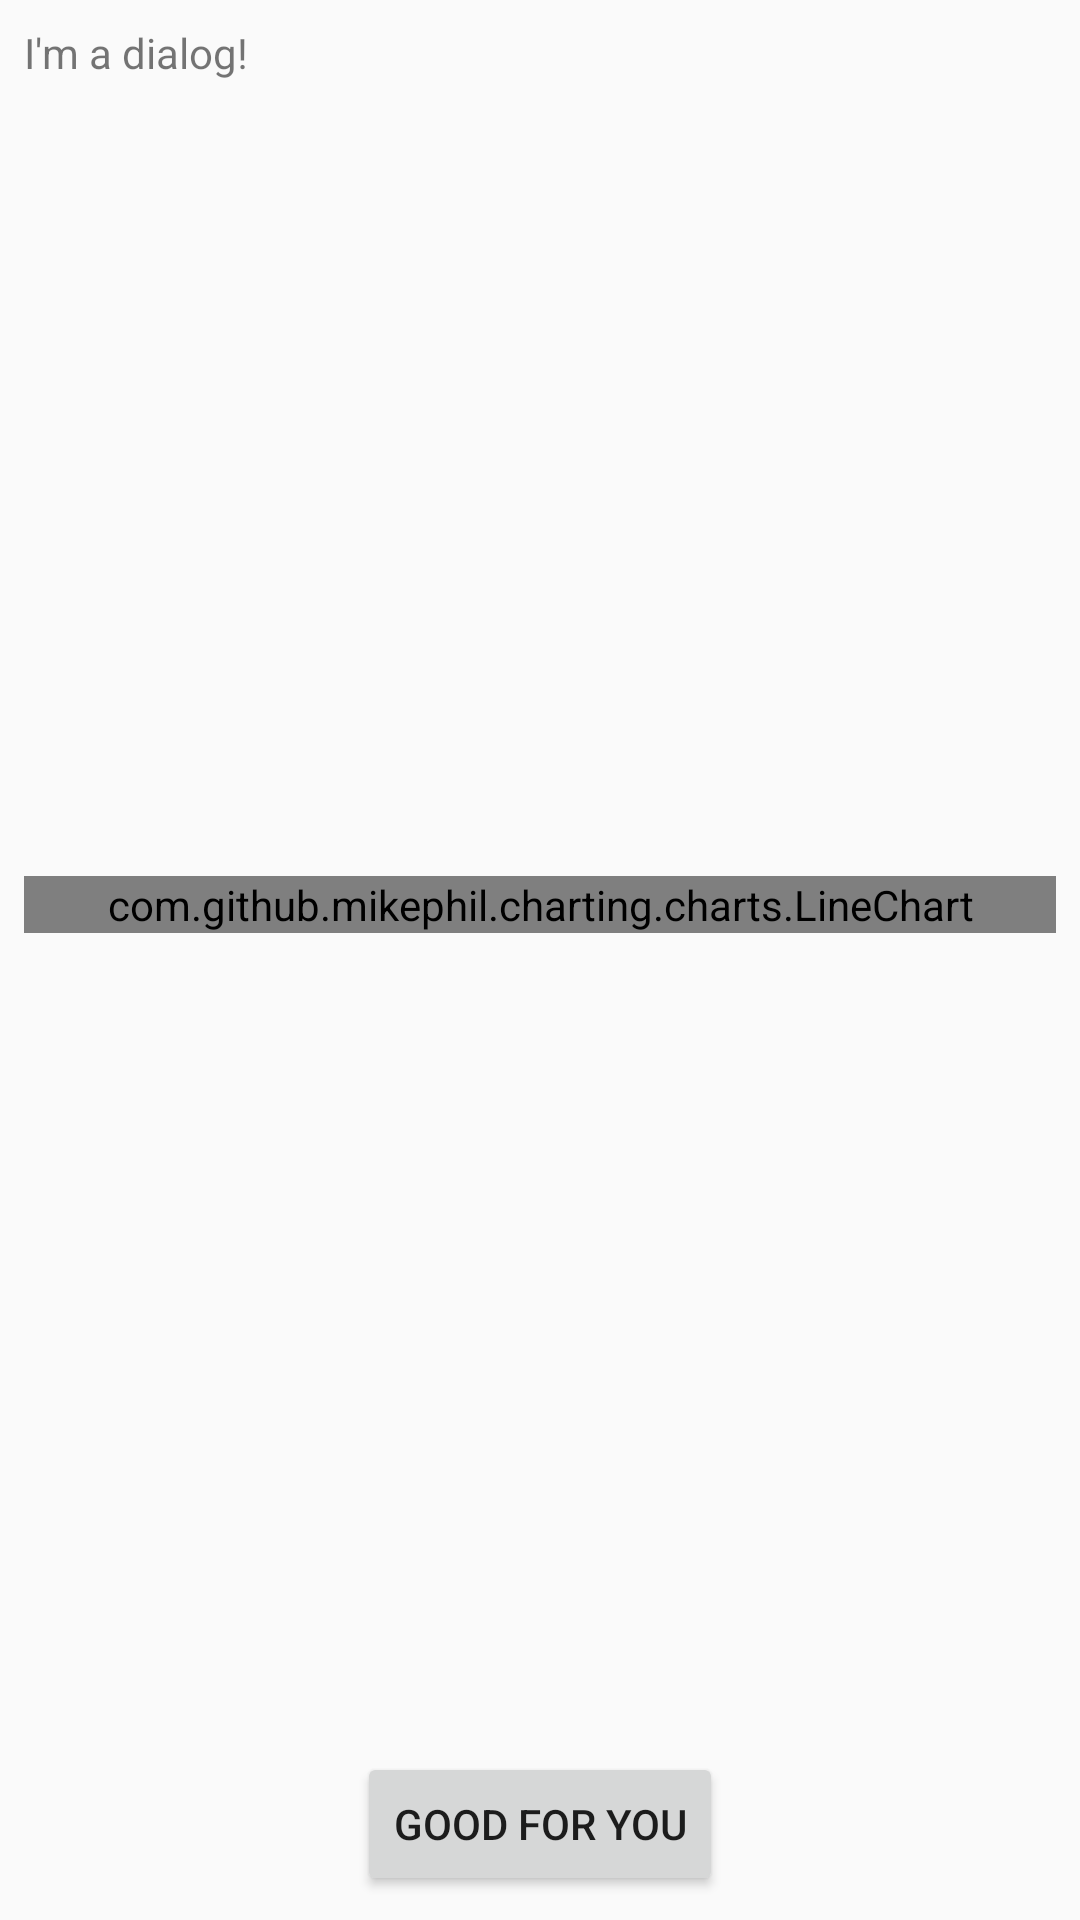

The Android layout XML behind this screen, and the referenced resources:
<!-- AndroidManifest.xml: application theme AppTheme -->
<!-- res/layout/dialog_finish_sprint_fragment.xml -->
<?xml version="1.0" encoding="utf-8"?>
<android.support.constraint.ConstraintLayout xmlns:android="http://schemas.android.com/apk/res/android"
    xmlns:app="http://schemas.android.com/apk/res-auto"
    xmlns:tools="http://schemas.android.com/tools"
    android:layout_width="match_parent"
    android:layout_height="match_parent"
    style="@style/Theme_Dialog">

    <Button
        android:id="@+id/button_dialog_close"
        android:layout_width="wrap_content"
        android:layout_height="wrap_content"
        android:layout_marginBottom="8dp"
        android:layout_marginEnd="8dp"
        android:layout_marginStart="8dp"
        android:text="Good for you"
        app:layout_constraintBottom_toBottomOf="parent"
        app:layout_constraintEnd_toEndOf="parent"
        app:layout_constraintStart_toStartOf="parent" />

    <TextView
        android:id="@+id/tv_dialog_text"
        android:layout_width="wrap_content"
        android:layout_height="wrap_content"
        android:layout_marginStart="8dp"
        android:layout_marginTop="8dp"
        android:text="I'm a dialog!"
        app:layout_constraintStart_toStartOf="parent"
        app:layout_constraintTop_toTopOf="parent" />

    <com.github.mikephil.charting.charts.LineChart
        android:id="@+id/lineChart"
        android:layout_width="match_parent"
        android:layout_height="wrap_content"
        android:layout_marginBottom="8dp"
        android:layout_marginEnd="8dp"
        android:layout_marginStart="8dp"
        app:layout_constraintBottom_toTopOf="@+id/button_dialog_close"
        app:layout_constraintEnd_toEndOf="parent"
        app:layout_constraintStart_toStartOf="parent"
        app:layout_constraintTop_toBottomOf="@+id/tv_dialog_text" />
</android.support.constraint.ConstraintLayout>
<!-- resources referenced by this layout -->
<resources>
  <style name="AppTheme" parent="Theme.AppCompat.Light.DarkActionBar">
          
          <item name="colorPrimary">@color/colorPrimary</item>
          <item name="colorPrimaryDark">@color/colorPrimaryDark</item>
          <item name="colorAccent">@color/colorAccent</item>
      </style>
  <color name="colorPrimary">#3F51B5</color>
  <color name="colorPrimaryDark">#303F9F</color>
  <color name="colorAccent">#ff4081</color>
</resources>
